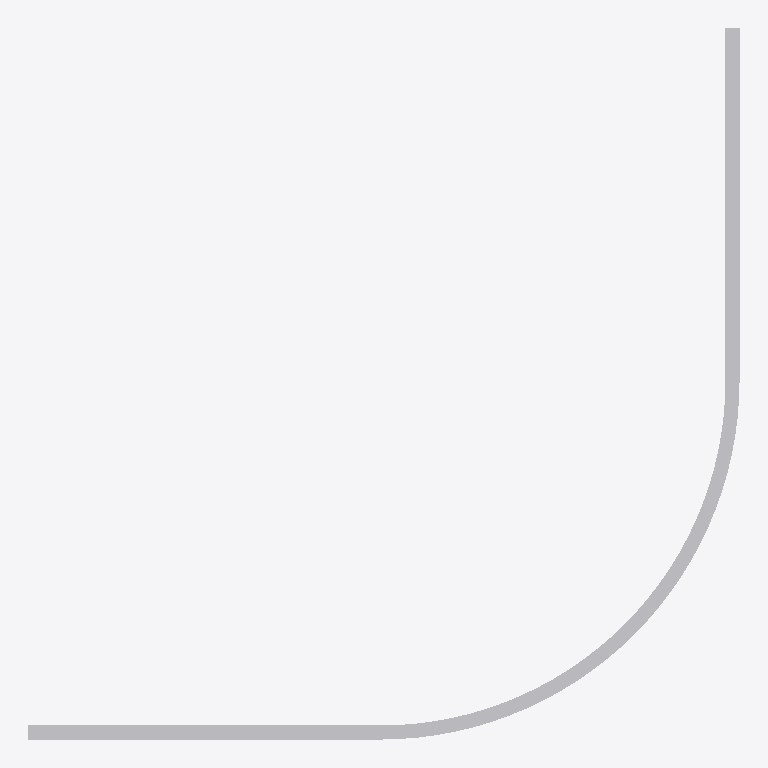
Plan cut of the same IFC building model at storey 'Storey' (level 0.00 m, cut at 1.40 m), seen from above with north up, elements coloured by IFC class: 1 other element (light grey). No cut surface shows.
Extent 4.0 m × 4.0 m × 0.2 m (x, y, z). Storeys (1): Storey at 0.00 m. Elements (1): 1 IfcBuildingElementProxy.

HEADER;
FILE_DESCRIPTION(('ViewDefinition [CoordinationView]'),'2;1');
FILE_NAME('','2026-05-09T16:11:08',(''),(''),'IfcOpenShell 0.8.4-e8eb5e4','IfcOpenShell 0.8.4-e8eb5e4','');
FILE_SCHEMA(('IFC4'));
ENDSEC;
DATA;
#1=IFCPROJECT('2HMrH_0S5DZwDztuYdqKgR',$,'Unnamed Project',$,$,$,$,(#11),#6);
#18=IFCBUILDINGSTOREY('3lKXYz2QXF0uS8uc489aeF',$,'Storey',$,$,#17,$,$,$,$);
#400=IFCBUILDINGELEMENTPROXY('2PioSBhk90dfIx_TUm05vt',$,'fillet_single_corner',$,$,#398,#399,$,$);
ENDSEC;
